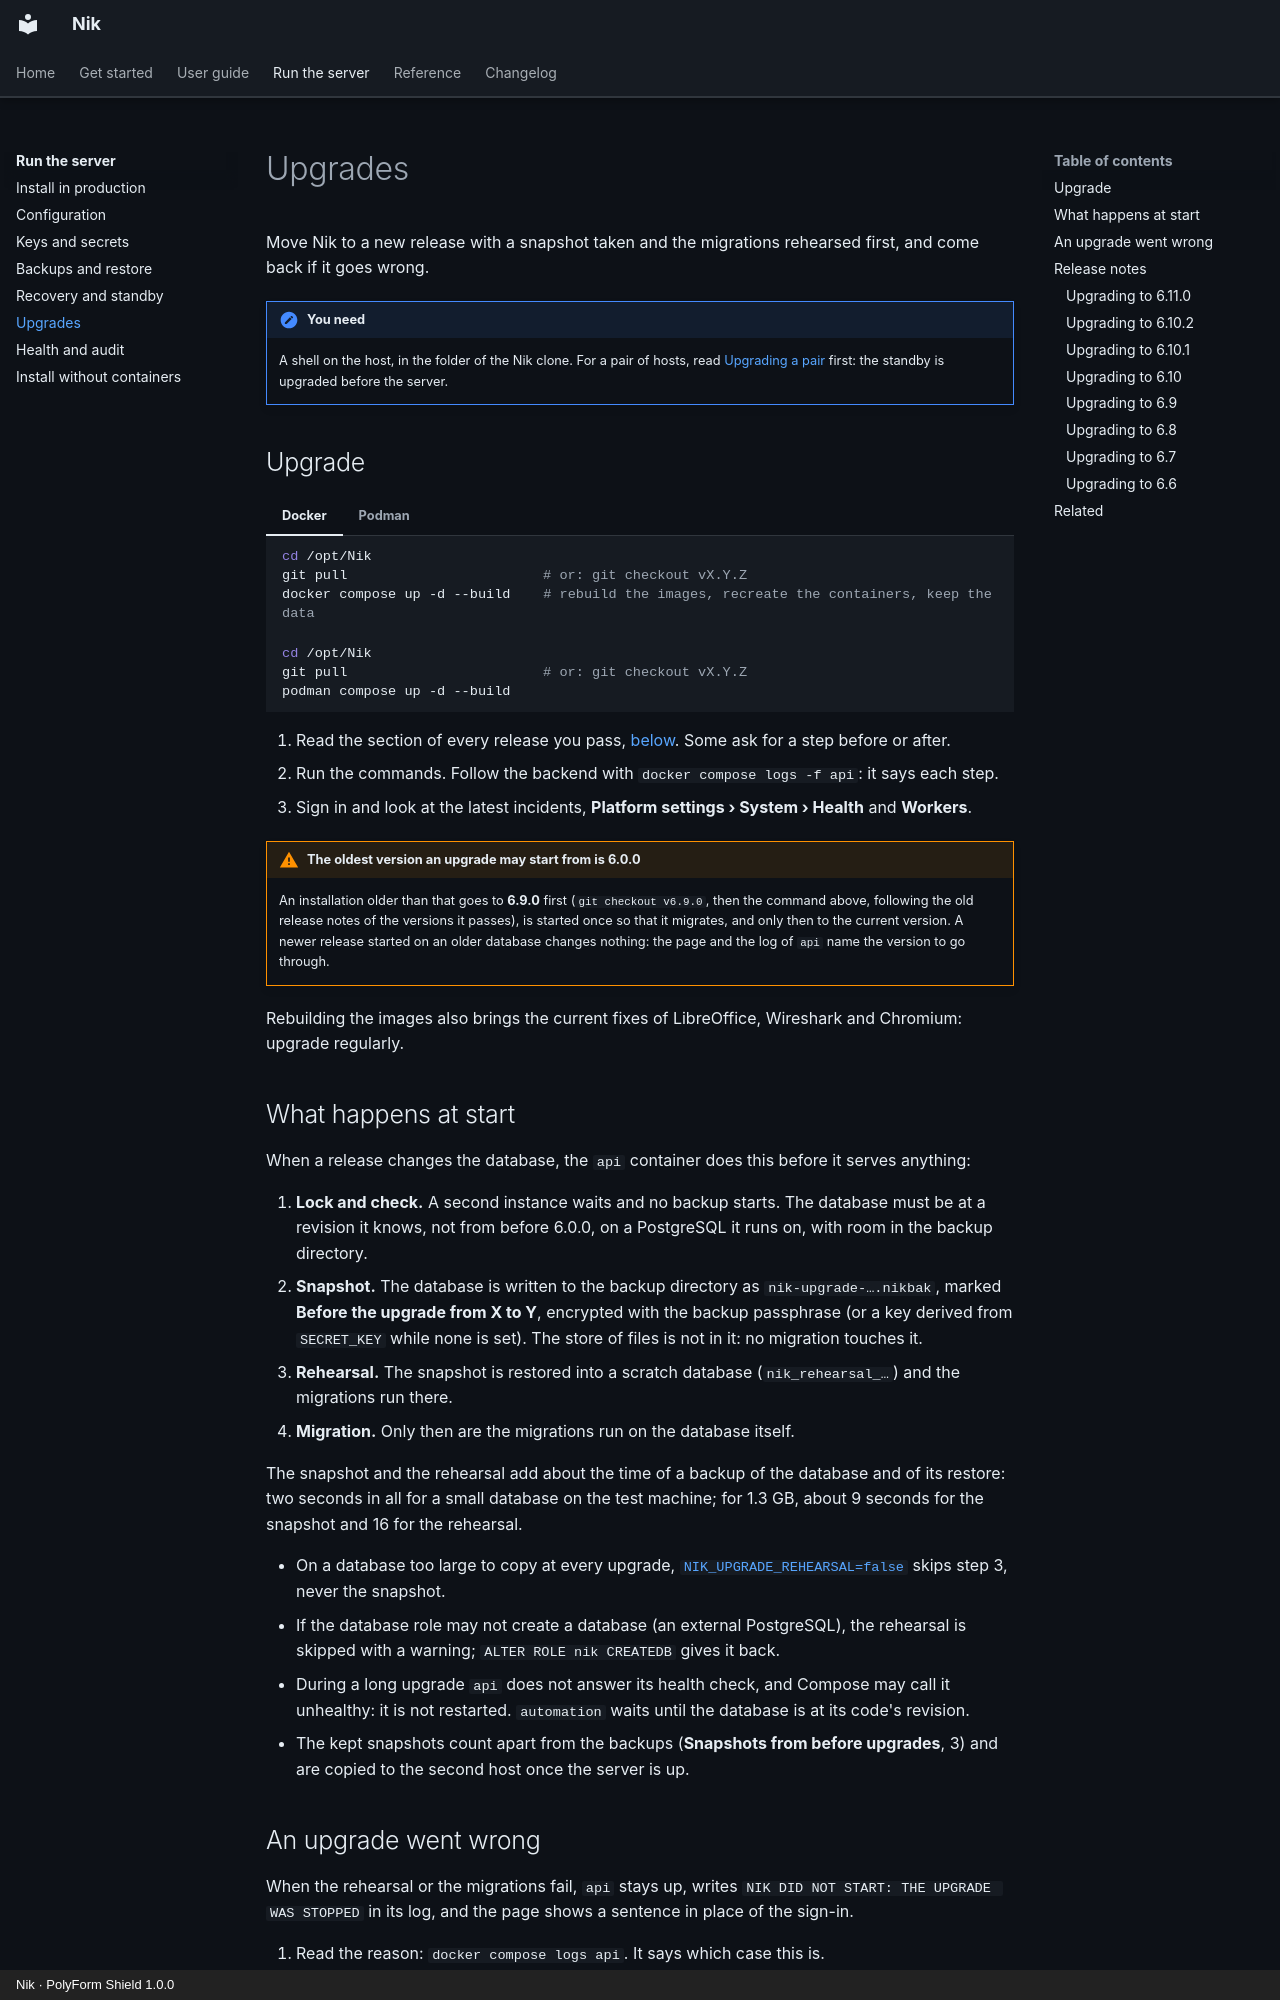

repository: n36l3c7/Nik · page: admin/upgrades/index.html · generator: mkdocs · copyright: Nik · PolyForm Shield 1.0.0

# Upgrades

Move Nik to a new release with a snapshot taken and the migrations rehearsed first, and come back if it goes wrong.

!!! note "You need"
    A shell on the host, in the folder of the Nik clone. For a pair of hosts, read [Upgrading a pair](recovery.md#upgrading-a-pair) first: the standby is upgraded before the server.

## Upgrade

=== "Docker"

    ```sh
    cd /opt/Nik
    git pull                        # or: git checkout vX.Y.Z
    docker compose up -d --build    # rebuild the images, recreate the containers, keep the data
    ```

=== "Podman"

    ```sh
    cd /opt/Nik
    git pull                        # or: git checkout vX.Y.Z
    podman compose up -d --build
    ```

1. Read the section of every release you pass, [below](#release-notes). Some ask for a step before or after.
2. Run the commands. Follow the backend with `docker compose logs -f api`: it says each step.
3. Sign in and look at the latest incidents, **Platform settings › System › Health** and **Workers**.

!!! warning "The oldest version an upgrade may start from is 6.0.0"
    An installation older than that goes to **6.9.0** first (`git checkout v6.9.0`, then the command above, following the old release notes of the versions it passes), is started once so that it migrates, and only then to the current version. A newer release started on an older database changes nothing: the page and the log of `api` name the version to go through.

Rebuilding the images also brings the current fixes of LibreOffice, Wireshark and Chromium: upgrade regularly.

## What happens at start

When a release changes the database, the `api` container does this before it serves anything:

1. **Lock and check.** A second instance waits and no backup starts. The database must be at a revision it knows, not from before 6.0.0, on a PostgreSQL it runs on, with room in the backup directory.
2. **Snapshot.** The database is written to the backup directory as `nik-upgrade-….nikbak`, marked **Before the upgrade from X to Y**, encrypted with the backup passphrase (or a key derived from `SECRET_KEY` while none is set). The store of files is not in it: no migration touches it.
3. **Rehearsal.** The snapshot is restored into a scratch database (`nik_rehearsal_…`) and the migrations run there.
4. **Migration.** Only then are the migrations run on the database itself.

The snapshot and the rehearsal add about the time of a backup of the database and of its restore: two seconds in all for a small database on the test machine; for 1.3 GB, about 9 seconds for the snapshot and 16 for the rehearsal.

- On a database too large to copy at every upgrade, [`NIK_UPGRADE_REHEARSAL=false`](../reference/configuration.md#NIK_UPGRADE_REHEARSAL) skips step 3, never the snapshot.
- If the database role may not create a database (an external PostgreSQL), the rehearsal is skipped with a warning; `ALTER ROLE nik CREATEDB` gives it back.
- During a long upgrade `api` does not answer its health check, and Compose may call it unhealthy: it is not restarted. `automation` waits until the database is at its code's revision.
- The kept snapshots count apart from the backups (**Snapshots from before upgrades**, 3) and are copied to the second host once the server is up.
